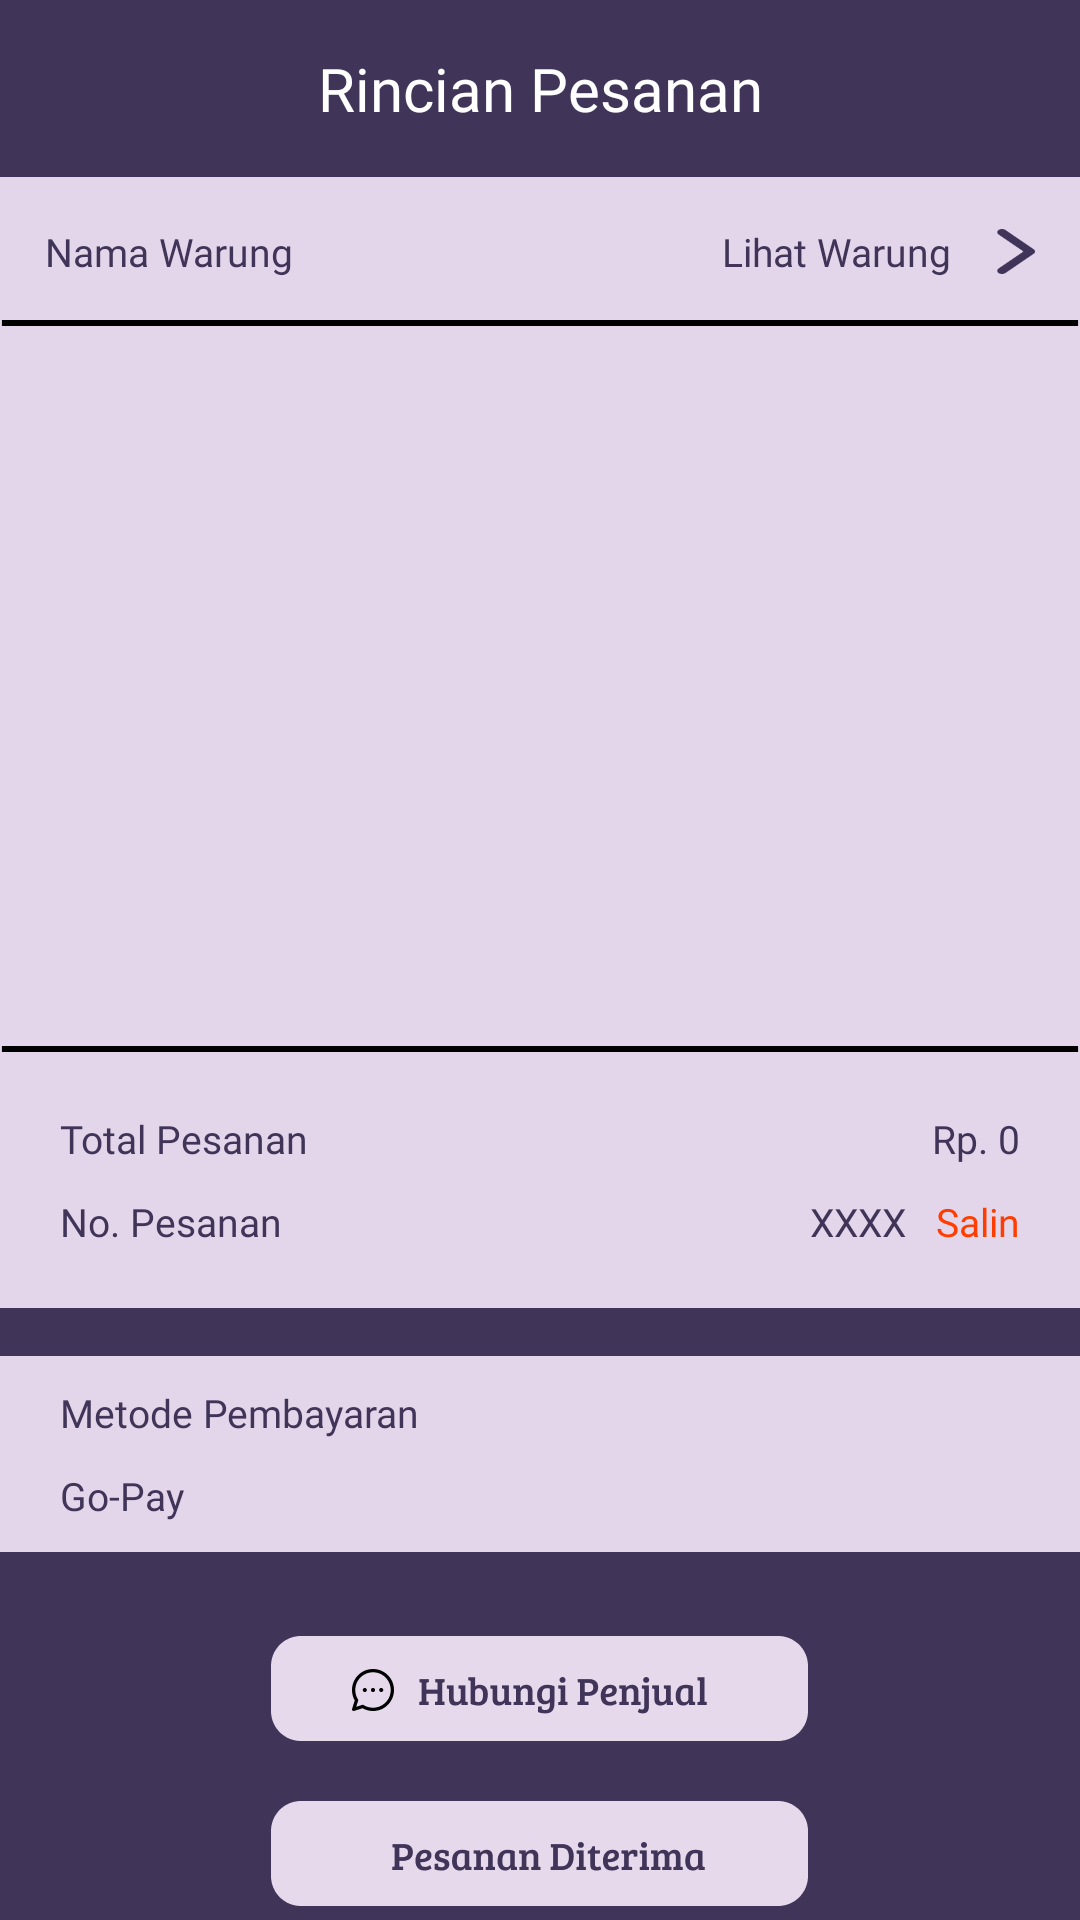

Here is an Android app screen rendered from its layout file. Give the layout XML and the strings, colors and styles it references.
<!-- AndroidManifest.xml: application theme Theme.ECanteen -->
<!-- res/layout/prosesselesai.xml -->
<?xml version="1.0" encoding="utf-8"?>
    <androidx.constraintlayout.widget.ConstraintLayout
        xmlns:android="http://schemas.android.com/apk/res/android"
        xmlns:app="http://schemas.android.com/apk/res-auto"
        xmlns:tools="http://schemas.android.com/tools"
        android:layout_width="match_parent"
        android:layout_height="match_parent"
        android:background="@color/warna_dasar"
        tools:context=".ui.rincian.RincianFragment">


        <TextView
            android:id="@+id/txt_rincian"
            android:layout_width="wrap_content"
            android:layout_height="wrap_content"
            android:layout_marginTop="16dp"
            android:fontFamily="@font/breeserif"
            android:text="@string/rincianpesanan"
            android:textColor="@color/white"
            android:textSize="20dp"
            app:layout_constraintEnd_toEndOf="parent"
            app:layout_constraintStart_toStartOf="parent"
            app:layout_constraintTop_toTopOf="parent" />

        <LinearLayout
            android:id="@+id/linearLayout5"
            android:layout_width="match_parent"
            android:layout_height="0dp"
            android:layout_marginTop="16dp"
            android:background="@color/ungu"
            android:orientation="vertical"
            app:layout_constraintEnd_toEndOf="parent"
            app:layout_constraintStart_toStartOf="parent"
            app:layout_constraintTop_toBottomOf="@+id/txt_rincian">

            <RelativeLayout
                android:layout_width="match_parent"
                android:layout_height="wrap_content">


                <TextView
                    android:id="@+id/txt_namawarung"
                    android:layout_width="wrap_content"
                    android:layout_height="wrap_content"
                    android:layout_centerVertical="true"
                    android:layout_margin="15dp"
                    android:fontFamily="@font/breeserif"
                    android:text="Nama Warung"
                    android:textColor="@color/warna_dasar"
                    android:textSize="13dp" />

                <ImageView
                    android:id="@+id/btnback"
                    android:layout_width="wrap_content"
                    android:layout_height="15dp"
                    android:layout_alignParentRight="true"
                    android:layout_centerVertical="true"
                    android:layout_margin="15dp"
                    android:background="@drawable/btn_back"
                    android:backgroundTint="@color/warna_dasar"
                    android:rotation="180" />

                <TextView
                    android:layout_width="wrap_content"
                    android:layout_height="wrap_content"
                    android:layout_centerVertical="true"
                    android:layout_toLeftOf="@id/btnback"
                    android:fontFamily="@font/breeserif"
                    android:text="@string/lihatwarung"
                    android:textColor="@color/warna_dasar"
                    android:textSize="13dp" />

                <View
                    android:layout_width="match_parent"
                    android:layout_height="2dp"
                    android:layout_below="@id/txt_namawarung"
                    android:background="@drawable/line"
                    android:backgroundTint="@color/black" />
            </RelativeLayout>


            <androidx.recyclerview.widget.RecyclerView
                android:id="@+id/rv_pesanan"
                android:layout_width="match_parent"
                android:layout_height="200dp"
                android:layout_margin="20dp" />

            <View
                android:layout_width="match_parent"
                android:layout_height="2dp"
                android:layout_below="@id/txt_namawarung"
                android:background="@drawable/line"
                android:backgroundTint="@color/black" />

            <RelativeLayout
                android:layout_width="match_parent"
                android:layout_height="wrap_content"
                android:layout_margin="20dp">

                <TextView
                    android:id="@+id/txt_totalpesanan"
                    android:layout_width="wrap_content"
                    android:layout_height="wrap_content"
                    android:fontFamily="@font/breeserif"
                    android:text="Total Pesanan"
                    android:textColor="@color/warna_dasar"
                    android:textSize="13dp" />

                <TextView
                    android:id="@+id/txt_hargapesanan"
                    android:layout_width="wrap_content"
                    android:layout_height="wrap_content"
                    android:layout_alignParentEnd="true"
                    android:layout_alignParentRight="true"
                    android:fontFamily="@font/breeserif"
                    android:text="Rp. 0"
                    android:textColor="@color/warna_dasar"
                    android:textSize="13dp" />

                <TextView
                    android:id="@+id/txt_nopesanan"
                    android:layout_width="wrap_content"
                    android:layout_height="wrap_content"
                    android:layout_below="@+id/txt_totalpesanan"
                    android:layout_centerVertical="true"
                    android:layout_marginTop="10dp"
                    android:fontFamily="@font/breeserif"
                    android:text="No. Pesanan"
                    android:textColor="@color/warna_dasar"
                    android:textSize="13dp" />


                <TextView
                    android:id="@+id/txt_nomorpesanan"
                    android:layout_width="wrap_content"
                    android:layout_height="wrap_content"
                    android:layout_below="@+id/txt_hargapesanan"
                    android:layout_marginTop="10dp"
                    android:layout_marginRight="10dp"
                    android:layout_toLeftOf="@+id/salin"
                    android:fontFamily="@font/breeserif"
                    android:text="XXXX"
                    android:textColor="@color/warna_dasar"
                    android:textSize="13dp" />

                <TextView
                    android:id="@+id/salin"
                    android:layout_width="wrap_content"
                    android:layout_height="wrap_content"
                    android:layout_below="@+id/txt_hargapesanan"
                    android:layout_alignParentEnd="true"
                    android:layout_alignParentRight="true"
                    android:layout_marginTop="10dp"
                    android:fontFamily="@font/breeserif"
                    android:text="Salin"
                    android:textColor="@color/red"
                    android:textSize="13dp" />


            </RelativeLayout>

        </LinearLayout>

        <LinearLayout
            android:id="@+id/linearLayout6"
            android:layout_width="match_parent"
            android:layout_height="0dp"
            android:layout_marginTop="16dp"
            android:background="@color/ungu"

            android:orientation="vertical"
            app:layout_constraintEnd_toEndOf="parent"
            app:layout_constraintStart_toStartOf="parent"
            app:layout_constraintTop_toBottomOf="@+id/linearLayout5">

            <TextView
                android:layout_width="wrap_content"
                android:layout_height="wrap_content"
                android:layout_marginLeft="20dp"
                android:layout_marginTop="10dp"
                android:fontFamily="@font/breeserif"
                android:text="Metode Pembayaran"
                android:textColor="@color/warna_dasar"
                android:textSize="13dp" />

            <TextView
                android:id="@+id/txt_jenispembayaran"
                android:layout_width="wrap_content"
                android:layout_height="wrap_content"
                android:layout_marginLeft="20dp"
                android:layout_marginTop="10dp"
                android:layout_marginBottom="10dp"
                android:fontFamily="@font/breeserif"
                android:text="@string/Gopay"
                android:textColor="@color/warna_dasar"
                android:textSize="13dp" />
        </LinearLayout>

        <LinearLayout
            android:layout_width="match_parent"
            android:layout_height="0dp"
            android:layout_marginTop="8dp"
            android:orientation="vertical"
            app:layout_constraintBottom_toBottomOf="parent"
            app:layout_constraintEnd_toEndOf="parent"
            app:layout_constraintStart_toStartOf="parent"
            app:layout_constraintTop_toBottomOf="@+id/linearLayout6">

            <ImageButton
                android:layout_margin="20dp"
                android:id="@+id/btn_chat"
                android:layout_width="wrap_content"
                android:layout_height="wrap_content"
                android:background="@drawable/btn_hubungi"
                android:layout_gravity="center"
                />
            <ImageButton
                android:layout_width="wrap_content"
                android:layout_height="wrap_content"
                android:background="@drawable/btn_pesananditrima"
                android:layout_gravity="center"
                />
        </LinearLayout>


    </androidx.constraintlayout.widget.ConstraintLayout>
<!-- resources referenced by this layout -->
<resources>
  <color name="black">#FF000000</color>
  <color name="red">#FF3D00</color>
  <color name="ungu">#E3D6EA</color>
  <color name="warna_dasar">#403558</color>
  <color name="white">#FFFFFFFF</color>
  <!-- drawable btn_back: png bitmap (drawable-hdpi, 227 bytes) -->
  <!-- drawable btn_hubungi: png bitmap (drawable-hdpi, 3600 bytes) -->
  <!-- drawable btn_pesananditrima: png bitmap (drawable-hdpi, 2911 bytes) -->
  <!-- drawable line (drawable) -->
  <?xml version="1.0" encoding="utf-8"?>
  <vector
      xmlns:android="http://schemas.android.com/apk/res/android"
      xmlns:aapt="http://schemas.android.com/aapt"
      android:width="281dp"
      android:height="1dp"
      android:viewportWidth="281"
      android:viewportHeight="1"
      >
  
      <group>
  
          <clip-path
              android:pathData="M0.5 0.5H280.5H0.5Z"
              />
  
      </group>
  
      <path
          android:pathData="M0.5 0.5H280.5H0.5Z"
          android:strokeWidth="1"
          android:strokeColor="#E3D6EA"
          />
  
  </vector>
  <string name="Gopay">Go-Pay</string>
  <string name="lihatwarung">Lihat Warung</string>
  <string name="rincianpesanan">Rincian Pesanan</string>
  <style name="Theme.ECanteen" parent="Theme.MaterialComponents.Light.NoActionBar">
          
          <item name="colorPrimary">@color/purple_500</item>
          <item name="colorPrimaryVariant">@color/purple_700</item>
          <item name="colorOnPrimary">@color/white</item>
          
          <item name="colorSecondary">@color/teal_200</item>
          <item name="colorSecondaryVariant">@color/teal_700</item>
          <item name="colorOnSecondary">@color/black</item>
          
          <item name="android:statusBarColor" tools:targetApi="l">?attr/colorPrimaryVariant</item>
          
  
  
      </style>
  <color name="purple_500">#FF6200EE</color>
  <color name="purple_700">#FF3700B3</color>
  <color name="teal_200">#FF03DAC5</color>
  <color name="teal_700">#FF018786</color>
</resources>
